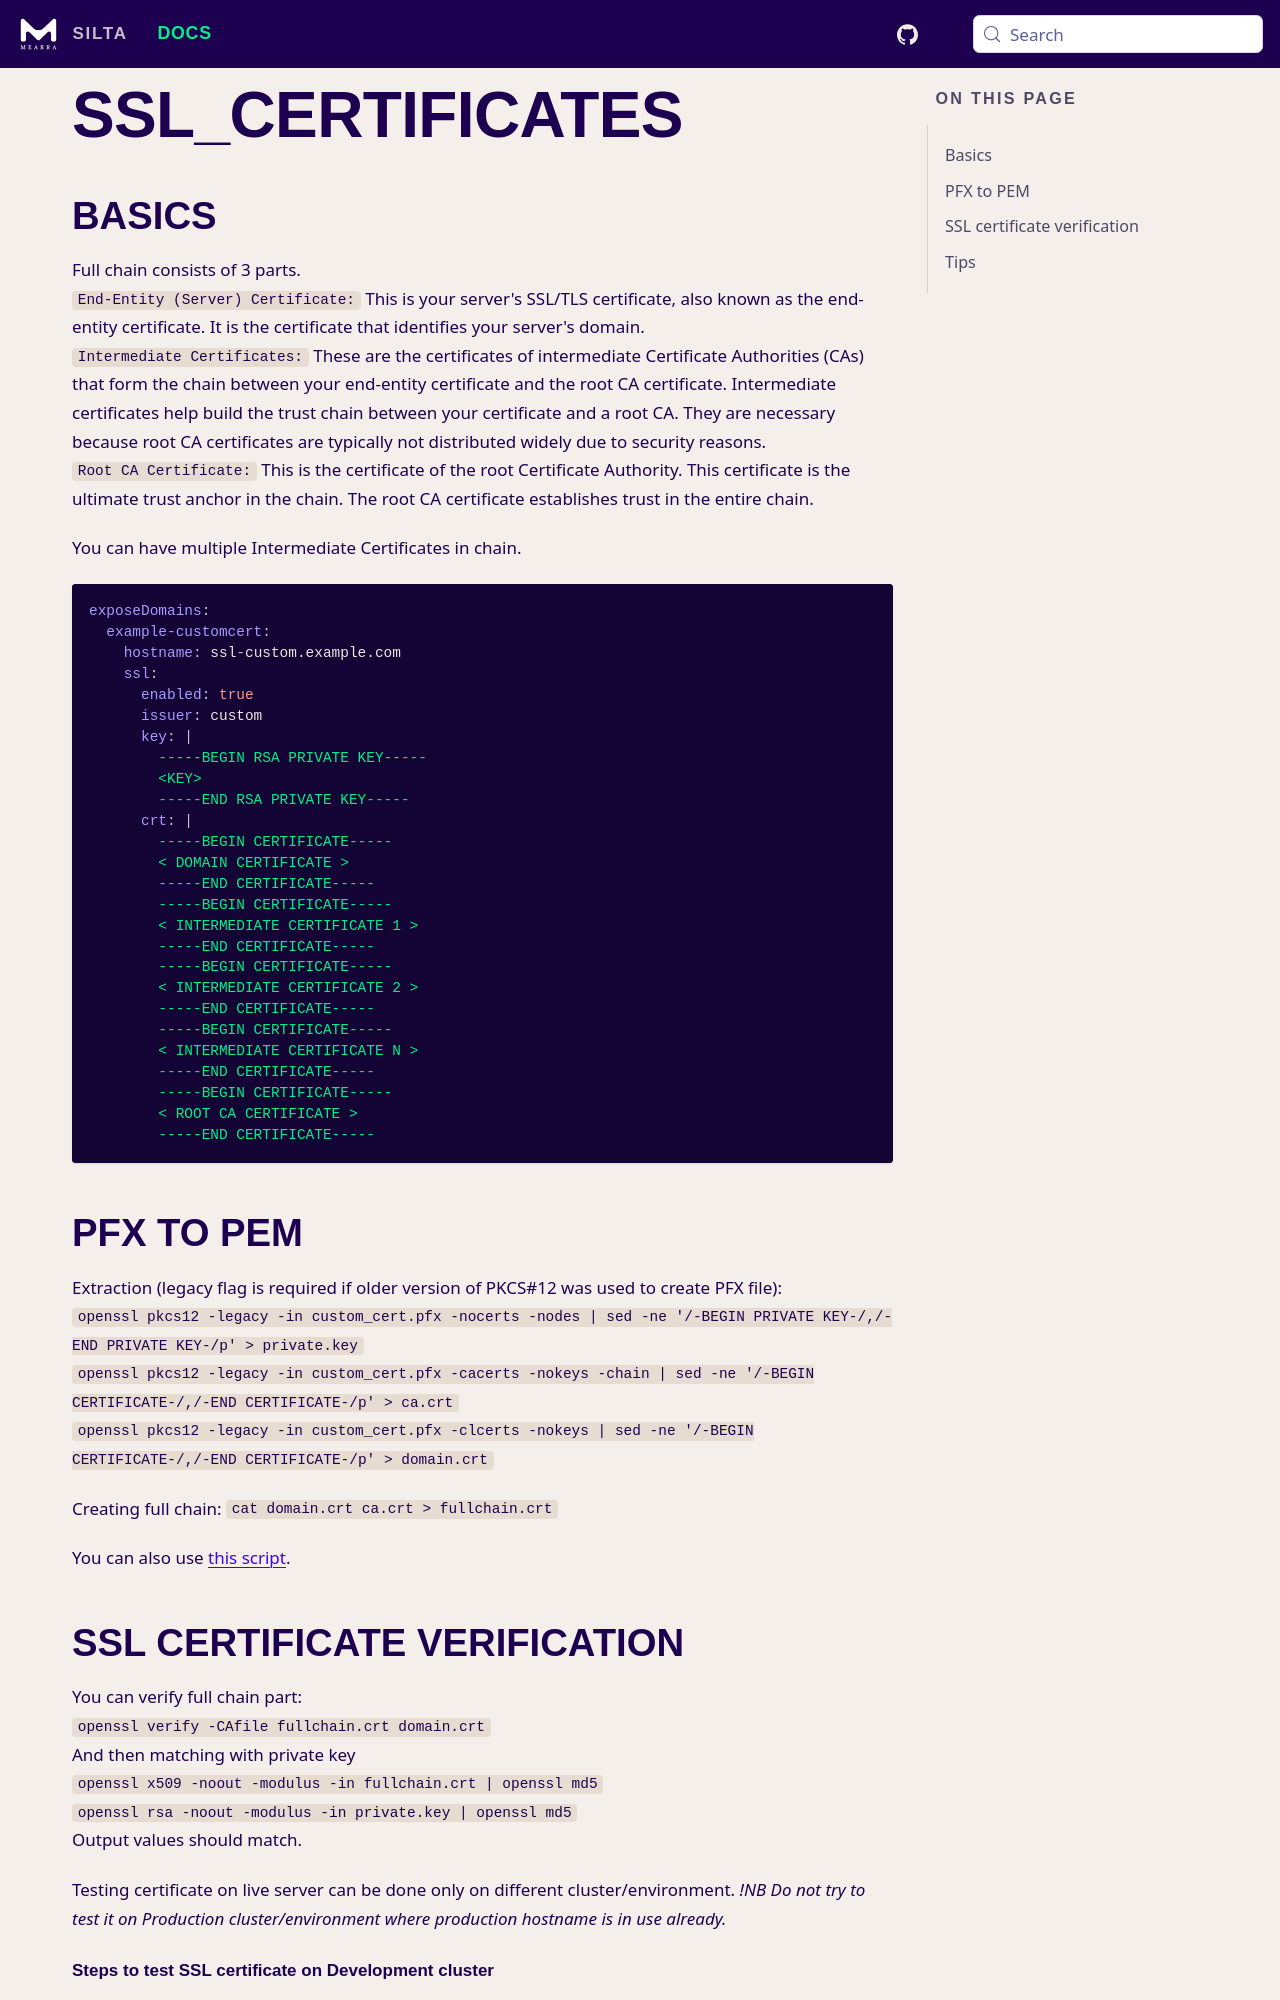

repository: wunderio/silta · page: docs/ssl_certificates/index.html · generator: docusaurus

## Basics

Full chain consists of 3 parts.   
`End-Entity (Server) Certificate:` This is your server's SSL/TLS certificate, also known as the end-entity certificate. It is the certificate that identifies your server's domain.  
`Intermediate Certificates:` These are the certificates of intermediate Certificate Authorities (CAs) that form the chain between your end-entity certificate and the root CA certificate. Intermediate certificates help build the trust chain between your certificate and a root CA. They are necessary because root CA certificates are typically not distributed widely due to security reasons.  
`Root CA Certificate:` This is the certificate of the root Certificate Authority. This certificate is the ultimate trust anchor in the chain. The root CA certificate establishes trust in the entire chain.  

You can have multiple Intermediate Certificates in chain.     
```yaml
exposeDomains:
  example-customcert:
    hostname: ssl-custom.example.com
    ssl:
      enabled: true
      issuer: custom
      key: |
        -----BEGIN RSA PRIVATE KEY-----
        <KEY>
        -----END RSA PRIVATE KEY-----
      crt: |
        -----BEGIN CERTIFICATE-----
        < DOMAIN CERTIFICATE >
        -----END CERTIFICATE-----
        -----BEGIN CERTIFICATE-----
        < INTERMEDIATE CERTIFICATE 1 >
        -----END CERTIFICATE-----
        -----BEGIN CERTIFICATE-----
        < INTERMEDIATE CERTIFICATE 2 >
        -----END CERTIFICATE-----
        -----BEGIN CERTIFICATE-----
        < INTERMEDIATE CERTIFICATE N >
        -----END CERTIFICATE-----        
        -----BEGIN CERTIFICATE-----
        < ROOT CA CERTIFICATE >
        -----END CERTIFICATE-----
```

## PFX to PEM
Extraction (legacy flag is required if older version of PKCS#12 was used to create PFX file):  
`openssl pkcs12 -legacy -in custom_cert.pfx -nocerts -nodes | sed -ne '/-BEGIN PRIVATE KEY-/,/-END PRIVATE KEY-/p' > private.key`  
`openssl pkcs12 -legacy -in custom_cert.pfx -cacerts -nokeys -chain | sed -ne '/-BEGIN CERTIFICATE-/,/-END CERTIFICATE-/p' > ca.crt`  
`openssl pkcs12 -legacy -in custom_cert.pfx -clcerts -nokeys | sed -ne '/-BEGIN CERTIFICATE-/,/-END CERTIFICATE-/p' > domain.crt`  

Creating full chain:
`cat domain.crt ca.crt > fullchain.crt`

You can also use [this script](../scripts/pfx-ready.sh).
